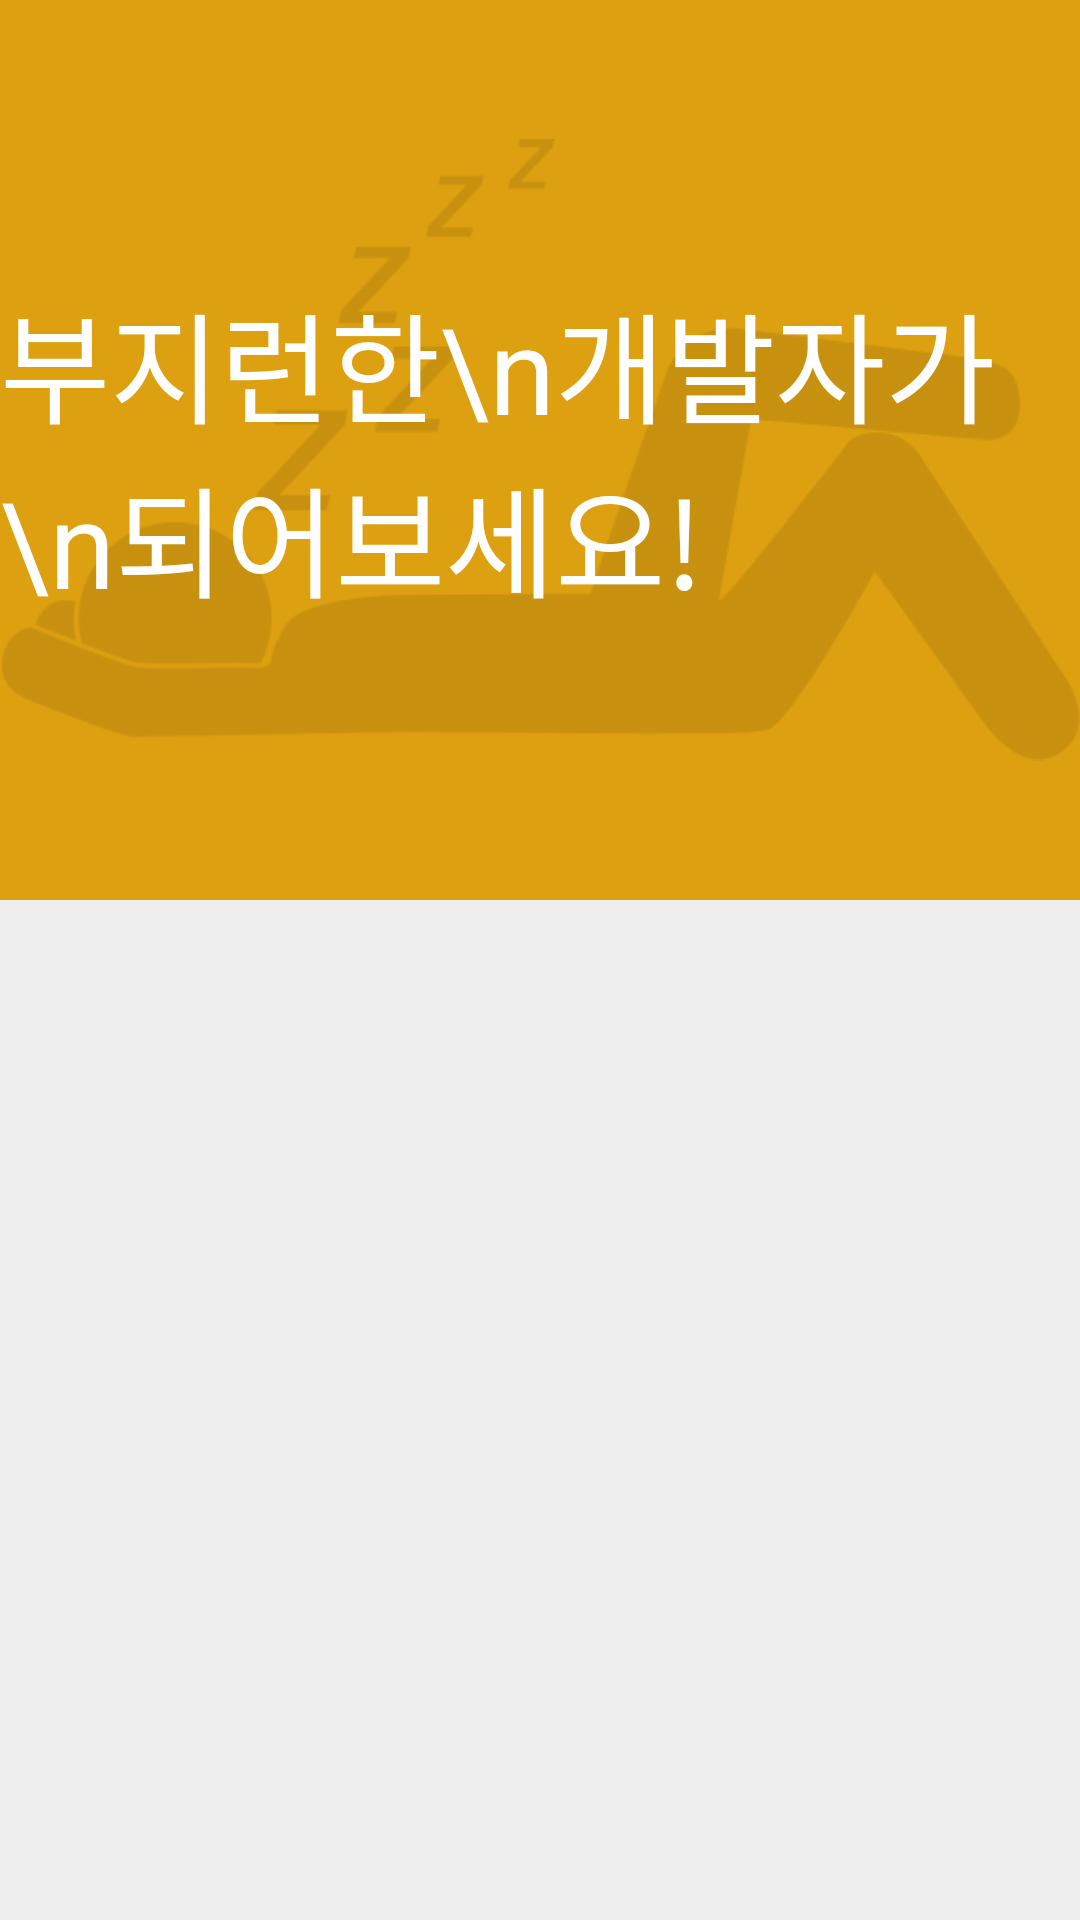

Produce the Android XML layout that renders to this screen, including the resource entries it uses.
<!-- AndroidManifest.xml: application theme AppTheme -->
<!-- res/layout/activity_main.xml -->
<?xml version="1.0" encoding="utf-8"?>
<android.support.design.widget.CoordinatorLayout
    xmlns:android="http://schemas.android.com/apk/res/android"
    xmlns:app="http://schemas.android.com/apk/res-auto"
    xmlns:tools="http://schemas.android.com/tools"
    android:layout_width="match_parent"
    android:layout_height="match_parent"
    android:fitsSystemWindows="true"
    tools:context=".MainActivity">

    <android.support.design.widget.AppBarLayout
        android:layout_width="match_parent"
        android:layout_height="wrap_content"
        android:theme="@style/AppTheme.AppBarOverlay"
        app:layout_collapseMode="pin">

        <android.support.design.widget.CollapsingToolbarLayout
            android:layout_width="match_parent"
            android:layout_height="match_parent"
            app:toolbarId="@+id/toolbar"
            android:id="@+id/collapsing"
            app:contentScrim="?attr/colorPrimary"
            android:fitsSystemWindows="true"
            app:layout_scrollFlags="scroll|exitUntilCollapsed">


            <RelativeLayout
                android:layout_width="match_parent"
                android:layout_height="300dp"
                app:layout_scrollFlags="scroll|enterAlwaysCollapsed"
                app:layout_collapseMode="parallax"
                app:layout_collapseParallaxMultiplier="0.5">

                <ImageView
                    android:layout_width="wrap_content"
                    android:layout_height="match_parent"
                    android:alpha="0.1"
                    android:src="@drawable/sleep_man" />

                <TextView
                    android:layout_width="wrap_content"
                    android:layout_height="wrap_content"
                    android:layout_centerInParent="true"
                    android:text="부지런한\n개발자가\n되어보세요!"
                    android:textColor="#fff"
                    android:textSize="40sp" />
            </RelativeLayout>

            <android.support.v7.widget.Toolbar
                android:id="@+id/toolbar"
                android:layout_width="match_parent"
                android:layout_height="?attr/actionBarSize"
                app:layout_collapseMode="pin"
                app:popupTheme="@style/AppTheme.PopupOverlay"/>
        </android.support.design.widget.CollapsingToolbarLayout>

    </android.support.design.widget.AppBarLayout>


    <android.support.v4.widget.NestedScrollView
        android:layout_width="match_parent"
        android:layout_height="match_parent"
        app:layout_behavior="@string/appbar_scrolling_view_behavior"
        android:fillViewport="true"
        android:foreground="?android:windowContentOverlay">

        <include layout="@layout/content_main" />

    </android.support.v4.widget.NestedScrollView>



</android.support.design.widget.CoordinatorLayout>
<!-- res/layout/content_main.xml (included above) -->
<?xml version="1.0" encoding="utf-8"?>
<LinearLayout xmlns:android="http://schemas.android.com/apk/res/android"
    xmlns:app="http://schemas.android.com/apk/res-auto"
    xmlns:tools="http://schemas.android.com/tools"
    android:layout_width="match_parent"
    android:layout_height="fill_parent"
    android:background="#eee"
    android:gravity="center_horizontal"
    android:paddingBottom="@dimen/activity_vertical_margin"
    android:paddingLeft="@dimen/activity_horizontal_margin"
    android:paddingRight="@dimen/activity_horizontal_margin"
    android:paddingTop="@dimen/activity_vertical_margin"
    app:layout_behavior="@string/appbar_scrolling_view_behavior"
    tools:context=".MainActivity"
    tools:showIn="@layout/activity_main"
    android:orientation="vertical"
    android:weightSum="1">

    <LinearLayout
        android:layout_width="match_parent"
        android:layout_height="0dp"
        android:layout_weight="1"
        android:id="@+id/layout_main"
        android:orientation="vertical">

    </LinearLayout>


    <TextView
        android:layout_width="wrap_content"
        android:layout_height="30dp"
        android:alpha="0.5"
        android:gravity="center"
        android:layout_gravity="bottom|center_horizontal"
        android:text="ⓒ 2015. 최예찬 - SPYEC Mobile."
        android:textSize="13sp" />


</LinearLayout>
<!-- resources referenced by this layout -->
<resources>
  <dimen name="activity_horizontal_margin">0dp</dimen>
  <dimen name="activity_vertical_margin">0dp</dimen>
  <!-- drawable sleep_man: png bitmap (drawable, 13409 bytes) -->
  <style name="AppTheme.AppBarOverlay" parent="Base.ThemeOverlay.AppCompat.Dark.ActionBar" />
  <style name="AppTheme.PopupOverlay" parent="Base.ThemeOverlay.AppCompat.Light" />
  <style name="AppTheme" parent="Base.Theme.AppCompat.Light.DarkActionBar">
          
          <item name="colorPrimary">@color/colorPrimary</item>
          <item name="colorPrimaryDark">@color/colorPrimaryDark</item>
          <item name="colorAccent">@color/colorAccent</item>
          <item name="windowActionBar">false</item>
          <item name="windowNoTitle">true</item>
      </style>
  <color name="colorPrimary">#dda010</color>
  <color name="colorPrimaryDark">#bb8000</color>
  <color name="colorAccent">#70a030</color>
</resources>
